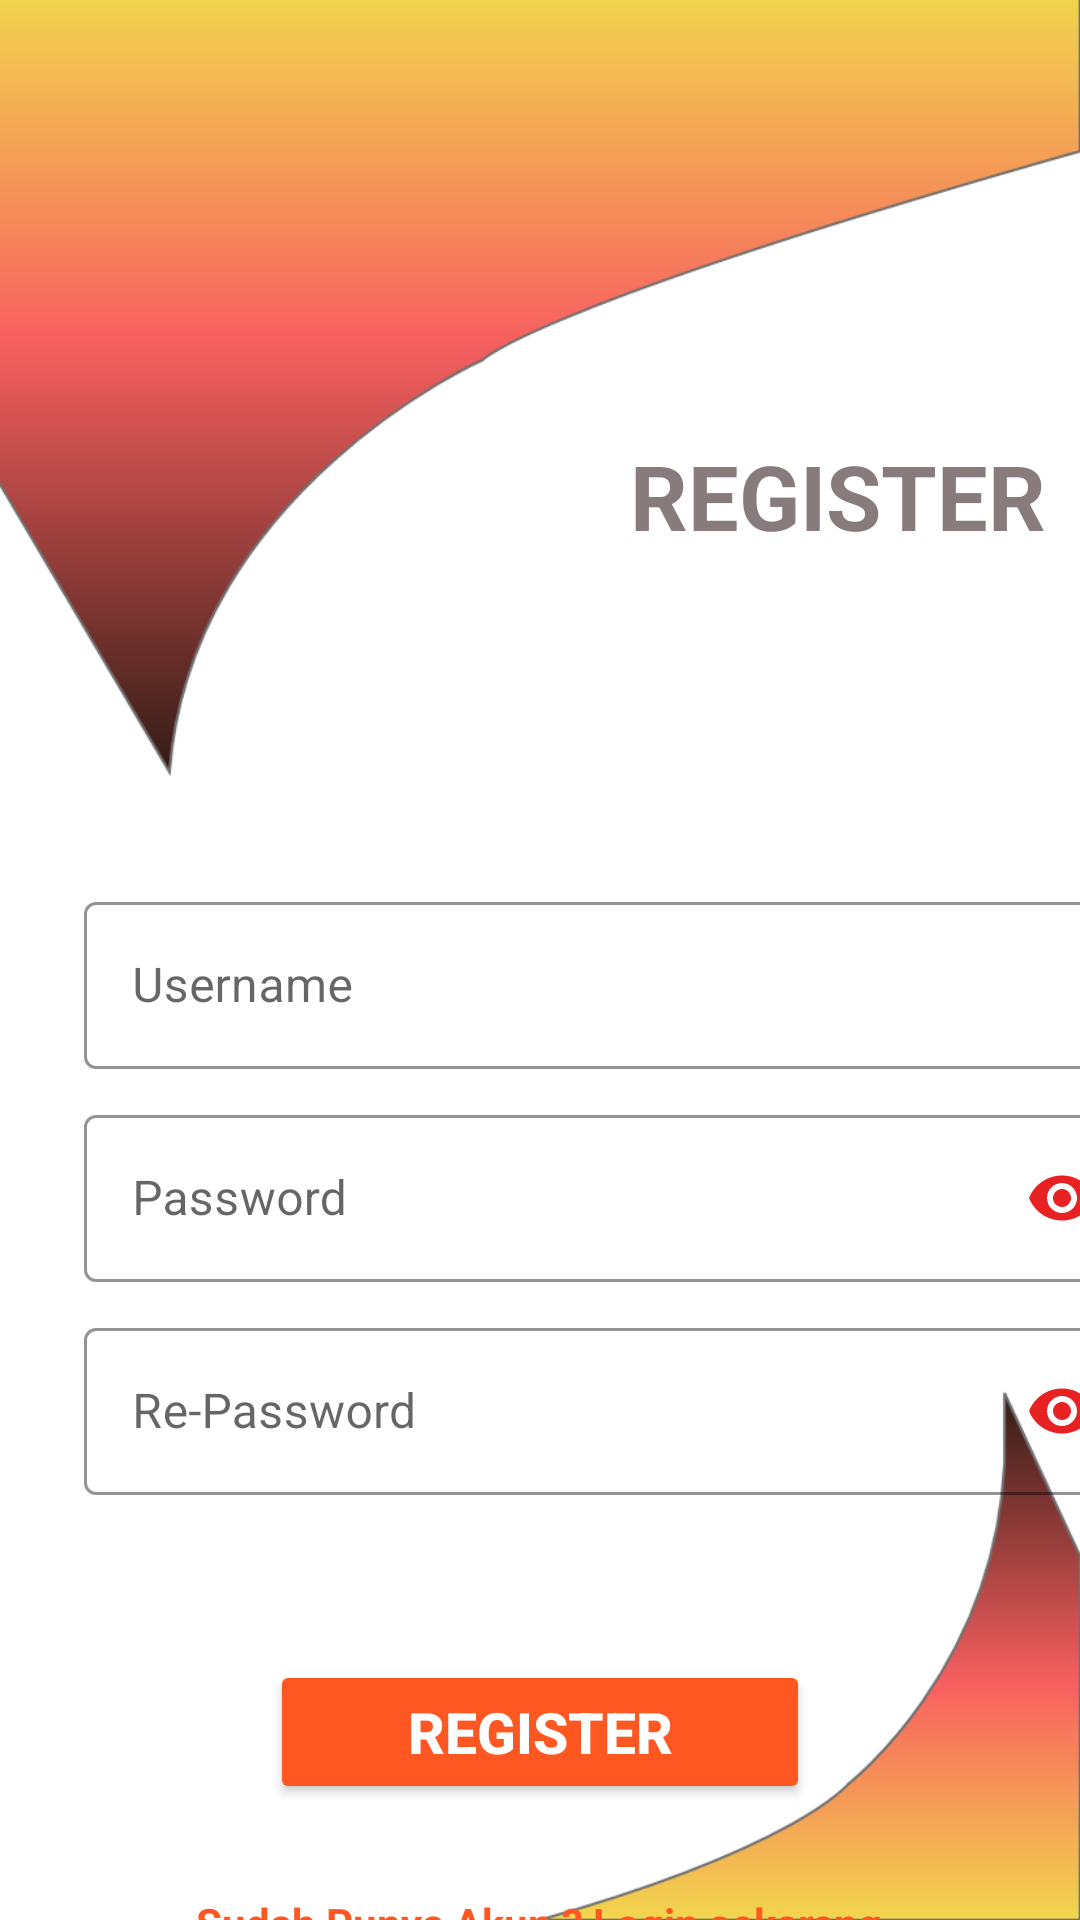

Here is an Android app screen rendered from its layout file. Give the layout XML and the strings, colors and styles it references.
<!-- AndroidManifest.xml: application theme Theme.LoginDanRegistrasi -->
<!-- res/layout/activity_register.xml -->
<?xml version="1.0" encoding="utf-8"?>
<LinearLayout xmlns:android="http://schemas.android.com/apk/res/android"
    xmlns:app="http://schemas.android.com/apk/res-auto"
    xmlns:tools="http://schemas.android.com/tools"
    android:id="@+id/main"
    android:layout_width="match_parent"
    android:layout_height="match_parent"
    android:orientation="vertical"
    android:background="@drawable/b1"
    tools:context=".RegisterActivity">


    <TextView
        android:layout_width="wrap_content"
        android:layout_height="wrap_content"
        android:layout_marginLeft="210dp"
        android:layout_marginTop="145dp"
        android:text="REGISTER"
        android:textColor="@color/grey"
        android:textSize="30sp"
        android:textStyle="bold" />



    <com.google.android.material.textfield.TextInputLayout
        style="@style/Widget.MaterialComponents.TextInputLayout.OutlinedBox"
        android:layout_width="350dp"
        android:layout_height="wrap_content"
        android:layout_marginLeft="28dp"
        android:layout_marginTop="110dp"
        android:hint="Username"
        app:boxStrokeColor="#FF5722"
        app:boxStrokeWidthFocused="4dp"
        app:hintTextColor="#FF5722">

        

        <com.google.android.material.textfield.TextInputEditText
            android:id="@+id/textInputUsername"
            android:layout_width="match_parent"
            android:layout_height="wrap_content"
            android:inputType="text"
            android:textColor="#FF5722"/>

    </com.google.android.material.textfield.TextInputLayout>

    <com.google.android.material.textfield.TextInputLayout
        style="@style/Widget.MaterialComponents.TextInputLayout.OutlinedBox"
        android:layout_width="350dp"
        android:layout_height="wrap_content"
        android:layout_marginLeft="28dp"
        android:layout_marginTop="10dp"
        android:hint="Password"
        app:boxStrokeColor="#FF5722"
        app:boxStrokeWidthFocused="4dp"
        app:hintTextColor="#FF5722"
        app:endIconMode="password_toggle"
        app:endIconTint="@color/red">

        <com.google.android.material.textfield.TextInputEditText
            android:id="@+id/textInputPassword"
            android:layout_width="match_parent"
            android:layout_height="wrap_content"
            android:inputType="textPassword"
            android:textColor="#FF5722"/>
    </com.google.android.material.textfield.TextInputLayout>

    <com.google.android.material.textfield.TextInputLayout
        style="@style/Widget.MaterialComponents.TextInputLayout.OutlinedBox"
        android:layout_width="350dp"
        android:layout_height="wrap_content"
        android:layout_marginLeft="28dp"
        android:layout_marginTop="10dp"
        android:hint="Re-Password"
        app:boxStrokeColor="#FF5722"
        app:boxStrokeWidthFocused="4dp"
        app:hintTextColor="#FF5722"
        app:endIconMode="password_toggle"
        app:endIconTint="@color/red">

        <com.google.android.material.textfield.TextInputEditText
            android:id="@+id/textInputRePassword"
            android:layout_width="match_parent"
            android:layout_height="wrap_content"
            android:inputType="textPassword"
            android:textColor="#FF5722"/>

    </com.google.android.material.textfield.TextInputLayout>

    <Button
        android:id="@+id/buttonregister"
        android:layout_width="180dp"
        android:layout_height="48dp"
        android:layout_gravity="center"
        android:layout_marginTop="55dp"
        android:text="REGISTER"
        android:backgroundTint="#FF5722"
        android:textColor="@color/white"
        android:textSize="19sp"
        android:textStyle="bold"/>

    <TextView
        android:id="@+id/textloginsekarang"
        android:layout_width="wrap_content"
        android:layout_height="wrap_content"
        android:layout_marginTop="30dp"
        android:layout_gravity="center"
        android:text="Sudah Punya Akun ? Login sekarang"
        android:textColor="#FF5722"
        android:textSize="14sp"
        android:textStyle="bold"/>

</LinearLayout>
<!-- resources referenced by this layout -->
<resources>
  <color name="grey">#877B7B</color>
  <color name="red">#E82222</color>
  <color name="white">#FFFFFFFF</color>
  <!-- drawable b1: png bitmap (drawable, 56792 bytes) -->
  <style name="Theme.LoginDanRegistrasi" parent="Theme.MaterialComponents.DayNight.NoActionBar.Bridge">
          
          <item name="colorPrimary">@color/purple_500</item>
          <item name="colorPrimaryVariant">@color/purple_700</item>
          <item name="colorOnPrimary">@color/white</item>
          
          <item name="colorSecondary">@color/teal_200</item>
          <item name="colorSecondaryVariant">@color/teal_700</item>
          <item name="colorOnSecondary">@color/black</item>
          
          <item name="android:statusBarColor">?attr/colorPrimaryVariant</item>
          
      </style>
  <color name="purple_500">#FF6200EE</color>
  <color name="purple_700">#FF3700B3</color>
  <color name="teal_200">#FF03DAC5</color>
  <color name="teal_700">#FF018786</color>
  <color name="black">#FF000000</color>
</resources>
